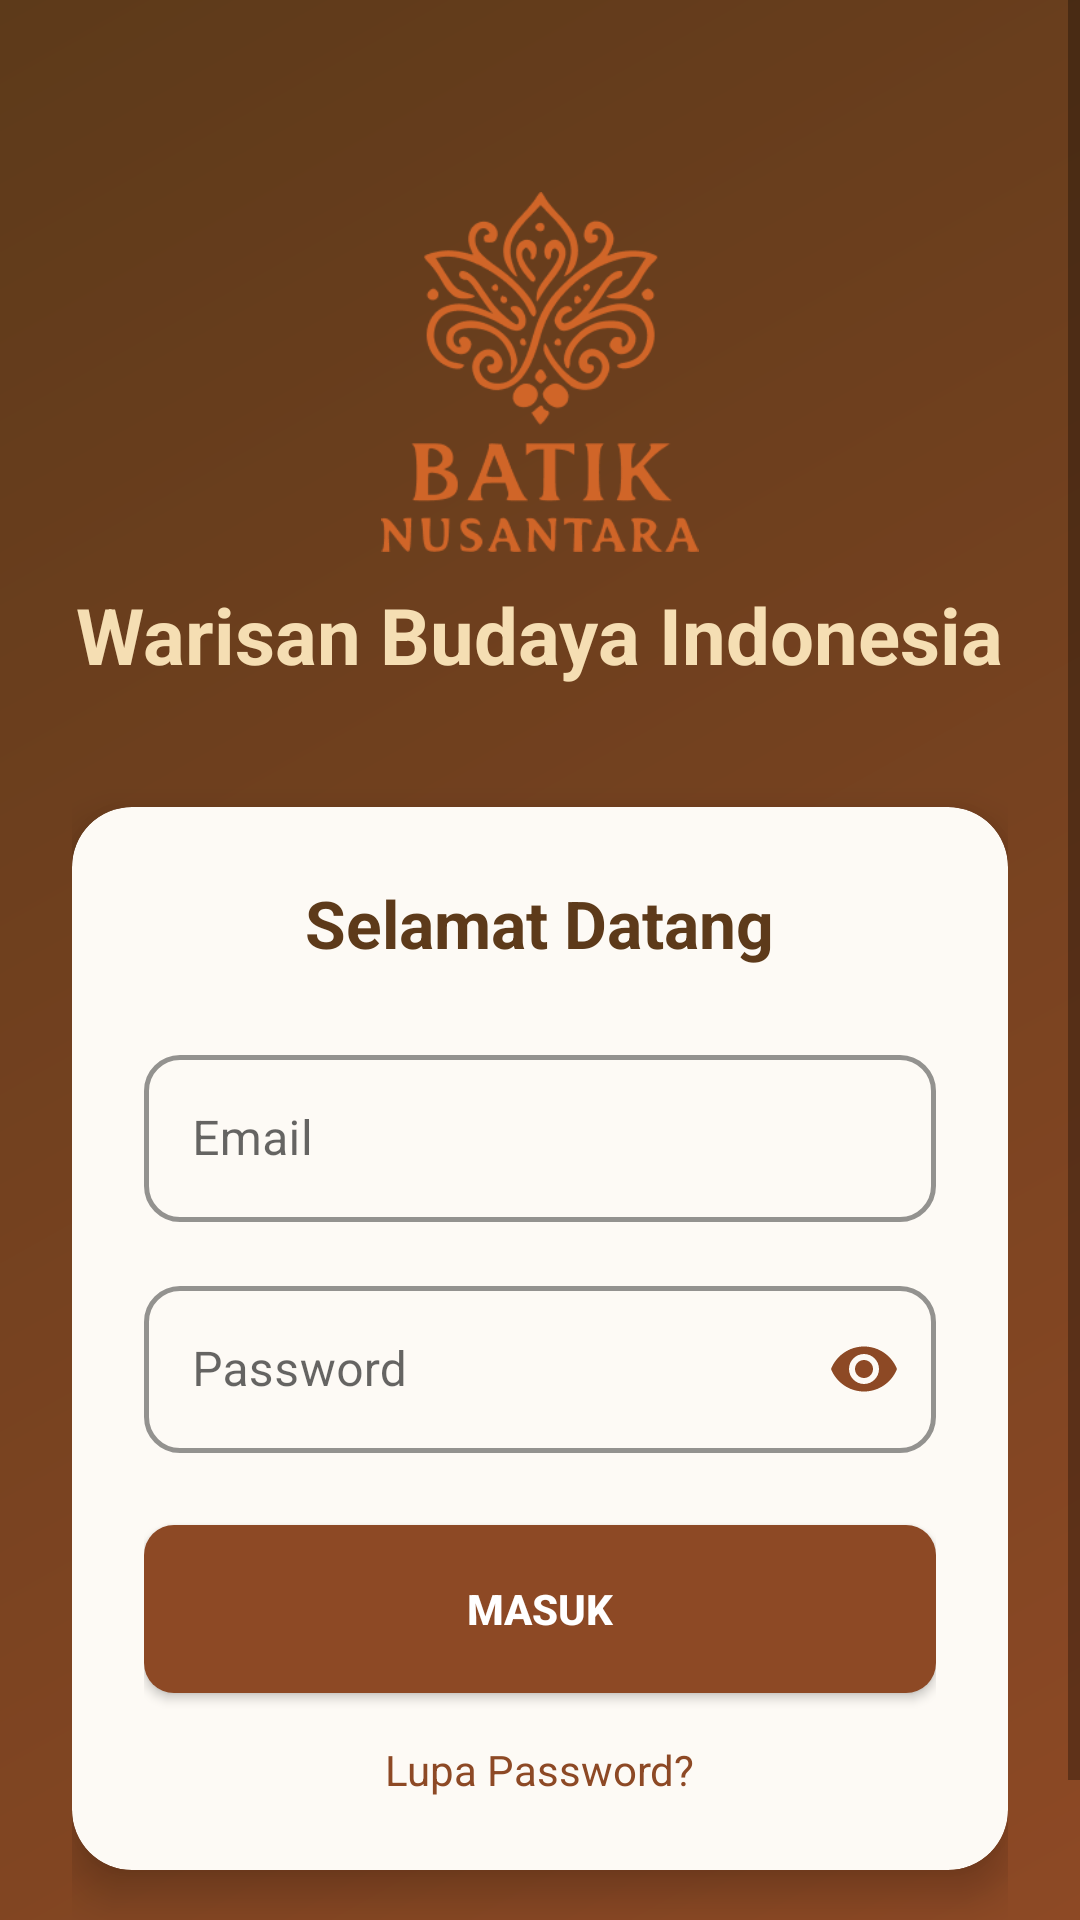

Layout XML and referenced resources for this Android screen:
<!-- AndroidManifest.xml: application theme Theme.BatikNusantara -->
<!-- res/layout/activity_login.xml -->
<?xml version="1.0" encoding="utf-8"?>
<RelativeLayout xmlns:android="http://schemas.android.com/apk/res/android"
    xmlns:app="http://schemas.android.com/apk/res-auto"
    android:layout_width="match_parent"
    android:layout_height="match_parent"
    android:background="@drawable/batik_background">

    <ScrollView
        android:layout_width="match_parent"
        android:layout_height="match_parent"
        android:fillViewport="true">

        <LinearLayout
            android:layout_width="match_parent"
            android:layout_height="wrap_content"
            android:orientation="vertical"
            android:padding="24dp">

            <ImageView
                android:layout_width="120dp"
                android:layout_height="120dp"
                android:layout_gravity="center"
                android:layout_marginTop="40dp"
                android:contentDescription="Logo Batik Nusantara"
                android:src="@drawable/logo" />












            <TextView
                android:layout_width="wrap_content"
                android:layout_height="wrap_content"
                android:layout_gravity="center"
                android:layout_marginTop="10dp"
                android:layout_marginBottom="40dp"
                android:text="Warisan Budaya Indonesia"
                android:textColor="@color/batik_cream"
                android:textSize="26sp"
                android:textStyle="bold"/>

            <androidx.cardview.widget.CardView
                android:layout_width="match_parent"
                android:layout_height="wrap_content"
                android:layout_marginBottom="24dp"
                app:cardBackgroundColor="@color/batik_background"
                app:cardCornerRadius="20dp"
                app:cardElevation="8dp">

                <LinearLayout
                    android:layout_width="match_parent"
                    android:layout_height="wrap_content"
                    android:orientation="vertical"
                    android:padding="24dp">

                    <TextView
                        android:layout_width="wrap_content"
                        android:layout_height="wrap_content"
                        android:layout_gravity="center"
                        android:layout_marginBottom="24dp"
                        android:text="Selamat Datang"
                        android:textColor="@color/batik_dark_brown"
                        android:textSize="22sp"
                        android:textStyle="bold" />

                    <com.google.android.material.textfield.TextInputLayout
                        style="@style/Widget.MaterialComponents.TextInputLayout.OutlinedBox"
                        android:layout_width="match_parent"
                        android:layout_height="wrap_content"
                        android:layout_marginBottom="16dp"
                        android:hint="Email"
                        app:hintTextColor="@color/batik_brown"
                        app:boxStrokeColor="@color/batik_brown"
                        app:boxStrokeWidth="1.5dp"
                        app:startIconDrawable="@drawable/ic_email"
                        app:startIconTint="@color/batik_brown"
                        app:endIconMode="clear_text"
                        app:boxCornerRadiusTopStart="12dp"
                        app:boxCornerRadiusTopEnd="12dp"
                        app:boxCornerRadiusBottomStart="12dp"
                        app:boxCornerRadiusBottomEnd="12dp">

                        <com.google.android.material.textfield.TextInputEditText
                            android:id="@+id/editTextEmail"
                            android:layout_width="match_parent"
                            android:layout_height="wrap_content"
                            android:inputType="textEmailAddress"
                            android:maxLength="50" />
                    </com.google.android.material.textfield.TextInputLayout>

                    <com.google.android.material.textfield.TextInputLayout
                        style="@style/Widget.MaterialComponents.TextInputLayout.OutlinedBox"
                        android:layout_width="match_parent"
                        android:layout_height="wrap_content"
                        android:layout_marginBottom="24dp"
                        android:hint="Password"
                        app:hintTextColor="@color/batik_brown"
                        app:boxStrokeColor="@color/batik_brown"
                        app:boxStrokeWidth="1.5dp"
                        app:startIconDrawable="@drawable/ic_lock"
                        app:startIconTint="@color/batik_brown"
                        app:passwordToggleEnabled="true"
                        app:passwordToggleTint="@color/batik_brown"
                        app:boxCornerRadiusTopStart="12dp"
                        app:boxCornerRadiusTopEnd="12dp"
                        app:boxCornerRadiusBottomStart="12dp"
                        app:boxCornerRadiusBottomEnd="12dp">

                        <com.google.android.material.textfield.TextInputEditText
                            android:id="@+id/editTextPassword"
                            android:layout_width="match_parent"
                            android:layout_height="wrap_content"
                            android:inputType="textPassword"
                            android:maxLength="50" />
                    </com.google.android.material.textfield.TextInputLayout>

                    <Button
                        android:id="@+id/buttonLogin"
                        android:layout_width="match_parent"
                        android:layout_height="56dp"
                        android:background="@drawable/rounded_button"
                        android:text="MASUK"
                        android:textColor="@color/white"
                        android:textStyle="bold" />

                    <TextView
                        android:id="@+id/textViewForgotPassword"
                        android:layout_width="wrap_content"
                        android:layout_height="wrap_content"
                        android:layout_gravity="center"
                        android:layout_marginTop="16dp"
                        android:text="Lupa Password?"
                        android:textColor="@color/batik_brown" />
                </LinearLayout>
            </androidx.cardview.widget.CardView>

            <LinearLayout
                android:layout_width="wrap_content"
                android:layout_height="wrap_content"
                android:layout_gravity="center"
                android:orientation="horizontal">

                <TextView
                    android:layout_width="wrap_content"
                    android:layout_height="wrap_content"
                    android:text="Belum memiliki akun? "
                    android:textColor="@color/batik_cream" />

                <TextView
                    android:id="@+id/textViewRegister"
                    android:layout_width="wrap_content"
                    android:layout_height="wrap_content"
                    android:text="Daftar"
                    android:textColor="@color/batik_gold"
                    android:textStyle="bold" />
            </LinearLayout>
        </LinearLayout>
    </ScrollView>

    <ProgressBar
        android:id="@+id/progressBar"
        android:layout_width="wrap_content"
        android:layout_height="wrap_content"
        android:layout_centerInParent="true"
        android:visibility="gone" />

</RelativeLayout>
<!-- resources referenced by this layout -->
<resources>
  <color name="batik_background">#FDFAF5</color>
  <color name="batik_brown">#8D4925</color>
  <color name="batik_cream">#F5DEB3</color>
  <color name="batik_dark_brown">#5D3A1A</color>
  <color name="batik_gold">#D4AF37</color>
  <color name="white">#FFFFFFFF</color>
  <!-- drawable batik_background (drawable) -->
  <?xml version="1.0" encoding="utf-8"?>
  <shape xmlns:android="http://schemas.android.com/apk/res/android">
      <gradient
          android:angle="135"
          android:endColor="#5D3A1A"
          android:startColor="#8D4925"
          android:type="linear" />
  </shape>
  <!-- drawable logo: png bitmap (drawable, 20297 bytes) -->
  <!-- drawable rounded_button (drawable) -->
  <?xml version="1.0" encoding="utf-8"?>
  <shape xmlns:android="http://schemas.android.com/apk/res/android">
      <solid android:color="@color/batik_brown" />
      <corners android:radius="10dp" />
  </shape>
  <style name="Theme.BatikNusantara" parent="Theme.MaterialComponents.DayNight.DarkActionBar">
          
          <item name="colorPrimary">#8D4925</item>
          <item name="colorPrimaryVariant">#5D3A1A</item>
          <item name="colorOnPrimary">#FFF8F0</item>
          
          <item name="colorSecondary">#A05C17</item>
          <item name="colorSecondaryVariant">#D4A76A</item>
          <item name="colorOnSecondary">#2C2418</item>
          
          <item name="android:statusBarColor">?attr/colorPrimaryVariant</item>
          
          <item name="actionBarStyle">@style/Widget.BatikNusantara.ActionBar</item>
          <item name="actionBarTheme">@style/ThemeOverlay.BatikNusantara.ActionBar</item>
          
          <item name="android:windowBackground">@color/batik_background</item>
          
          <item name="android:navigationBarColor">?attr/colorPrimaryVariant</item>
      </style>
  <style name="Widget.BatikNusantara.ActionBar" parent="Widget.MaterialComponents.ActionBar.Primary">
          <item name="background">?attr/colorPrimary</item>
          <item name="titleTextStyle">@style/TextAppearance.BatikNusantara.ActionBar.Title</item>
      </style>
  <style name="ThemeOverlay.BatikNusantara.ActionBar" parent="ThemeOverlay.MaterialComponents.Dark.ActionBar">
          <item name="colorControlNormal">?attr/colorOnPrimary</item>
      </style>
  <style name="TextAppearance.BatikNusantara.ActionBar.Title" parent="TextAppearance.MaterialComponents.Headline6">
          <item name="android:textColor">?attr/colorOnPrimary</item>
          <item name="android:textStyle">bold</item>
          <item name="fontFamily">sans-serif-medium</item>
      </style>
</resources>
